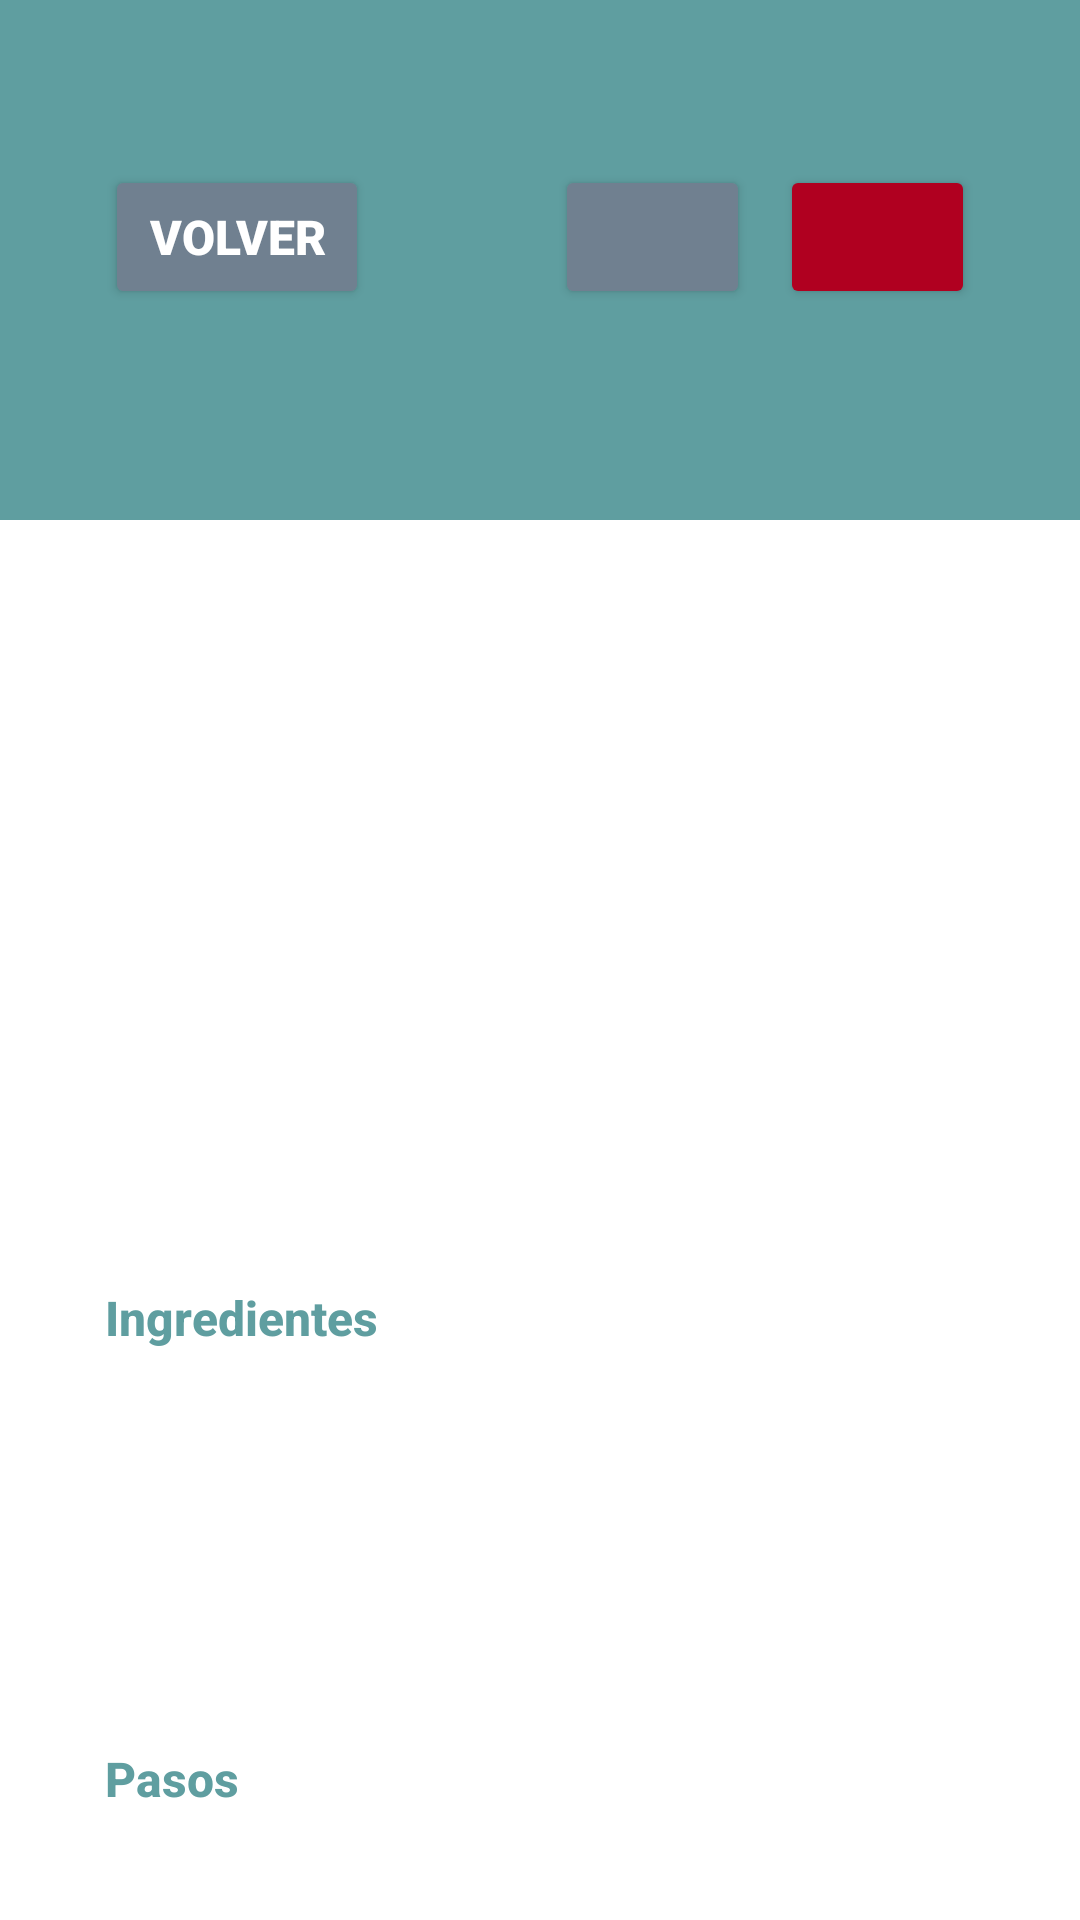

Produce the Android XML layout that renders to this screen, including the resource entries it uses.
<!-- AndroidManifest.xml: application theme Theme.Proyecto1 -->
<!-- res/layout/fragment_recipe.xml -->
<?xml version="1.0" encoding="utf-8"?>
<androidx.constraintlayout.widget.ConstraintLayout xmlns:android="http://schemas.android.com/apk/res/android"
    xmlns:app="http://schemas.android.com/apk/res-auto"
    xmlns:tools="http://schemas.android.com/tools"
    android:layout_width="match_parent"
    android:layout_height="match_parent"
    tools:context=".RecipeFragment">

    <androidx.constraintlayout.widget.ConstraintLayout
        android:id="@+id/headerLayout"
        style="@style/HeaderStyle"
        android:layout_width="match_parent"
        android:layout_height="wrap_content"
        android:orientation="vertical"
        android:gravity="center_vertical"
        app:layout_constraintTop_toTopOf="parent" >

        <Button
            android:id="@+id/buttonToList"
            style="@style/ButtonStyle"
            android:layout_width="wrap_content"
            android:layout_height="48dp"
            android:layout_marginStart="15dp"
            android:layout_marginTop="35dp"
            android:text="@string/back"
            app:layout_constraintStart_toStartOf="parent"
            app:layout_constraintTop_toTopOf="parent" />

        <Button
            android:id="@+id/buttonEdit"
            style="@style/ButtonStyle"
            android:layout_width="65dp"
            android:layout_height="48dp"
            android:layout_marginTop="35dp"
            android:layout_marginEnd="10dp"
            app:icon="@drawable/pencil"
            app:iconPadding="0dp"
            app:iconSize="18dp"
            app:layout_constraintEnd_toStartOf="@+id/buttonDelete"
            app:layout_constraintTop_toTopOf="parent"
            android:contentDescription="@string/edit_button_description" />

        <Button
            android:id="@+id/buttonDelete"
            android:layout_width="65dp"
            android:layout_height="48dp"
            android:layout_marginTop="35dp"
            android:layout_marginEnd="15dp"
            android:backgroundTint="@color/myError"
            android:insetTop="4dp"
            app:icon="@drawable/delete"
            app:iconPadding="0dp"
            app:iconSize="18dp"
            app:layout_constraintEnd_toEndOf="parent"
            app:layout_constraintTop_toTopOf="parent"
            android:contentDescription="@string/delete_button_description" />

        <TextView
            android:id="@+id/recipe_name"
            style="@style/EditNameStyle"
            android:layout_width="345dp"
            android:layout_height="wrap_content"
            android:layout_marginStart="12dp"
            android:layout_marginTop="104dp"
            android:gravity="center"
            android:textSize="22sp"
            app:layout_constraintStart_toStartOf="parent"
            app:layout_constraintTop_toTopOf="parent" />

    </androidx.constraintlayout.widget.ConstraintLayout>

    <ImageView
        android:id="@+id/recipe_image"
        android:layout_width="200dp"
        android:layout_height="200dp"
        android:layout_marginStart="104dp"
        android:layout_marginTop="30dp"
        android:scaleType="centerCrop"
        android:src="@drawable/default_image"
        app:layout_constraintStart_toStartOf="parent"
        app:layout_constraintTop_toBottomOf="@+id/headerLayout" />

    <TextView
        android:id="@+id/textView2"
        style="@style/LabelStyle"
        android:layout_width="wrap_content"
        android:layout_height="wrap_content"
        android:layout_marginStart="35dp"
        android:layout_marginTop="25dp"
        android:text="@string/ingredients"
        app:layout_constraintStart_toStartOf="parent"
        app:layout_constraintTop_toBottomOf="@+id/recipe_image" />

    <ScrollView
        android:id="@+id/scroll_ingredients"
        android:layout_width="350dp"
        android:layout_height="100dp"
        android:layout_marginStart="28dp"
        android:layout_marginTop="11dp"
        app:layout_constraintStart_toStartOf="parent"
        app:layout_constraintTop_toBottomOf="@+id/textView2">

        <TextView
            android:id="@+id/recipe_ingredients"
            style="@style/RegularTextStyle"
            android:layout_width="match_parent"
            android:layout_height="wrap_content" />
    </ScrollView>

    <TextView
        android:id="@+id/textView3"
        style="@style/LabelStyle"
        android:layout_width="wrap_content"
        android:layout_height="wrap_content"
        android:layout_marginStart="35dp"
        android:layout_marginTop="21dp"
        android:text="@string/steps"
        app:layout_constraintStart_toStartOf="parent"
        app:layout_constraintTop_toBottomOf="@+id/scroll_ingredients" />

    <ScrollView
        android:id="@+id/scroll_steps"
        android:layout_width="350dp"
        android:layout_height="0dp"
        android:layout_marginStart="28dp"
        android:layout_marginTop="14dp"
        android:layout_marginBottom="50dp"
        app:layout_constraintBottom_toBottomOf="parent"
        app:layout_constraintStart_toStartOf="parent"
        app:layout_constraintTop_toBottomOf="@+id/textView3">

        <TextView
            android:id="@+id/recipe_steps"
            style="@style/RegularTextStyle"
            android:layout_width="match_parent"
            android:layout_height="wrap_content" />
    </ScrollView>

</androidx.constraintlayout.widget.ConstraintLayout>
<!-- resources referenced by this layout -->
<resources>
  <color name="myError">#B00020</color>
  <string name="back">Volver</string>
  <string name="delete_button_description">Eliminar</string>
  <string name="edit_button_description">Editar</string>
  <string name="ingredients">Ingredientes</string>
  <string name="steps">Pasos</string>
  <style name="ButtonStyle">
          <item name="android:textSize">16sp</item>
          <item name="android:fontFamily">sans-serif-black</item>
          <item name="android:backgroundTint">@color/mySecondary</item>
          <item name="android:textColor">#FFFFFF</item>
          <item name="android:buttonCornerRadius">16dp</item>
      </style>
  <style name="EditNameStyle">
          <item name="android:textSize">20sp</item>
          <item name="android:textColor">#FFFFFF</item>
          <item name="android:fontFamily">sans-serif-medium</item>
          <item name="android:textStyle">normal</item>
      </style>
  <style name="HeaderStyle">
          <item name="android:background">@color/myPrimary</item>
          <item name="android:padding">20dp</item>
      </style>
  <style name="LabelStyle">
          <item name="android:textSize">16sp</item>
          <item name="android:fontFamily">sans-serif-medium</item>
          <item name="android:textStyle">bold</item>
          <item name="android:textColor">@color/myPrimary</item>
      </style>
  <style name="RegularTextStyle">
          <item name="android:textColor">@color/myTextColor</item>
          <item name="android:padding">16dp</item>
          <item name="android:textSize">14sp</item>
          <item name="android:fontFamily">sans-serif</item>
          <item name="android:textStyle">normal</item>
          <item name="android:justificationMode">inter_word</item>
      </style>
  <style name="Theme.Proyecto1" parent="Base.Theme.Proyecto1" />
  <color name="mySecondary">#708090</color>
  <color name="myPrimary">#5F9EA0</color>
  <color name="myTextColor">#000000</color>
  <style name="Base.Theme.Proyecto1" parent="Theme.Material3.DayNight.NoActionBar">
          <item name="android:windowBackground">@color/myBackground</item>
          <item name="colorPrimary">@color/myPrimary</item>
          <item name="android:textColor">@color/myTextColor</item>
      </style>
  <color name="myBackground">#FFFFFF</color>
</resources>
